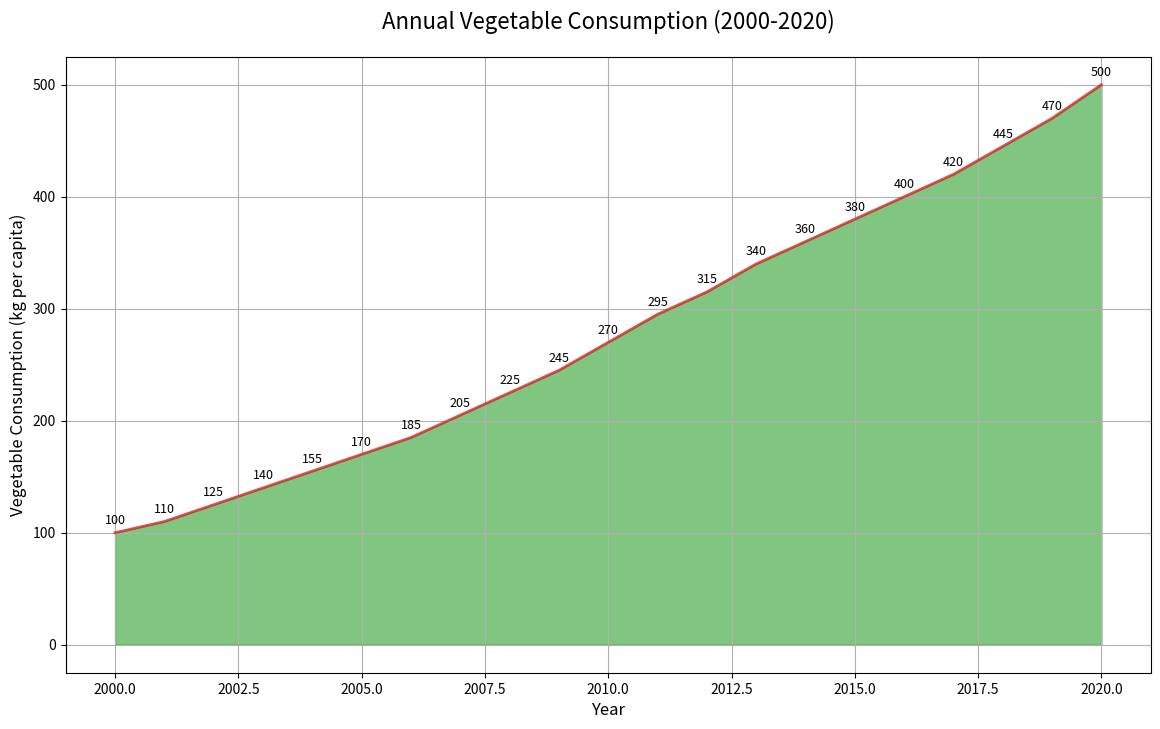

The matplotlib source for this figure:

import matplotlib.pyplot as plt
import pandas as pd

data = {
    'Year': [2000, 2001, 2002, 2003, 2004, 2005, 2006, 2007, 2008, 2009, 2010, 
             2011, 2012, 2013, 2014, 2015, 2016, 2017, 2018, 2019, 2020],
    'Vegetable_Consumption': [100, 110, 125, 140, 155, 170, 185, 205, 225, 245, 270, 
                              295, 315, 340, 360, 380, 400, 420, 445, 470, 500]
}

df = pd.DataFrame(data)

plt.figure(figsize=(14, 8))
plt.fill_between(df['Year'], df['Vegetable_Consumption'], color='#2ca02c', alpha=0.6)
plt.plot(df['Year'], df['Vegetable_Consumption'], color='#d62728', alpha=0.8, linewidth=2)

plt.title('Annual Vegetable Consumption (2000-2020)', fontsize=16, pad=20)
plt.xlabel('Year', fontsize=12)
plt.ylabel('Vegetable Consumption (kg per capita)', fontsize=12)

for i in range(len(df)):
    plt.text(df['Year'][i], df['Vegetable_Consumption'][i] + 5, str(df['Vegetable_Consumption'][i]), 
             ha='center', va='bottom', fontsize=9)

plt.grid(True)
plt.show()
